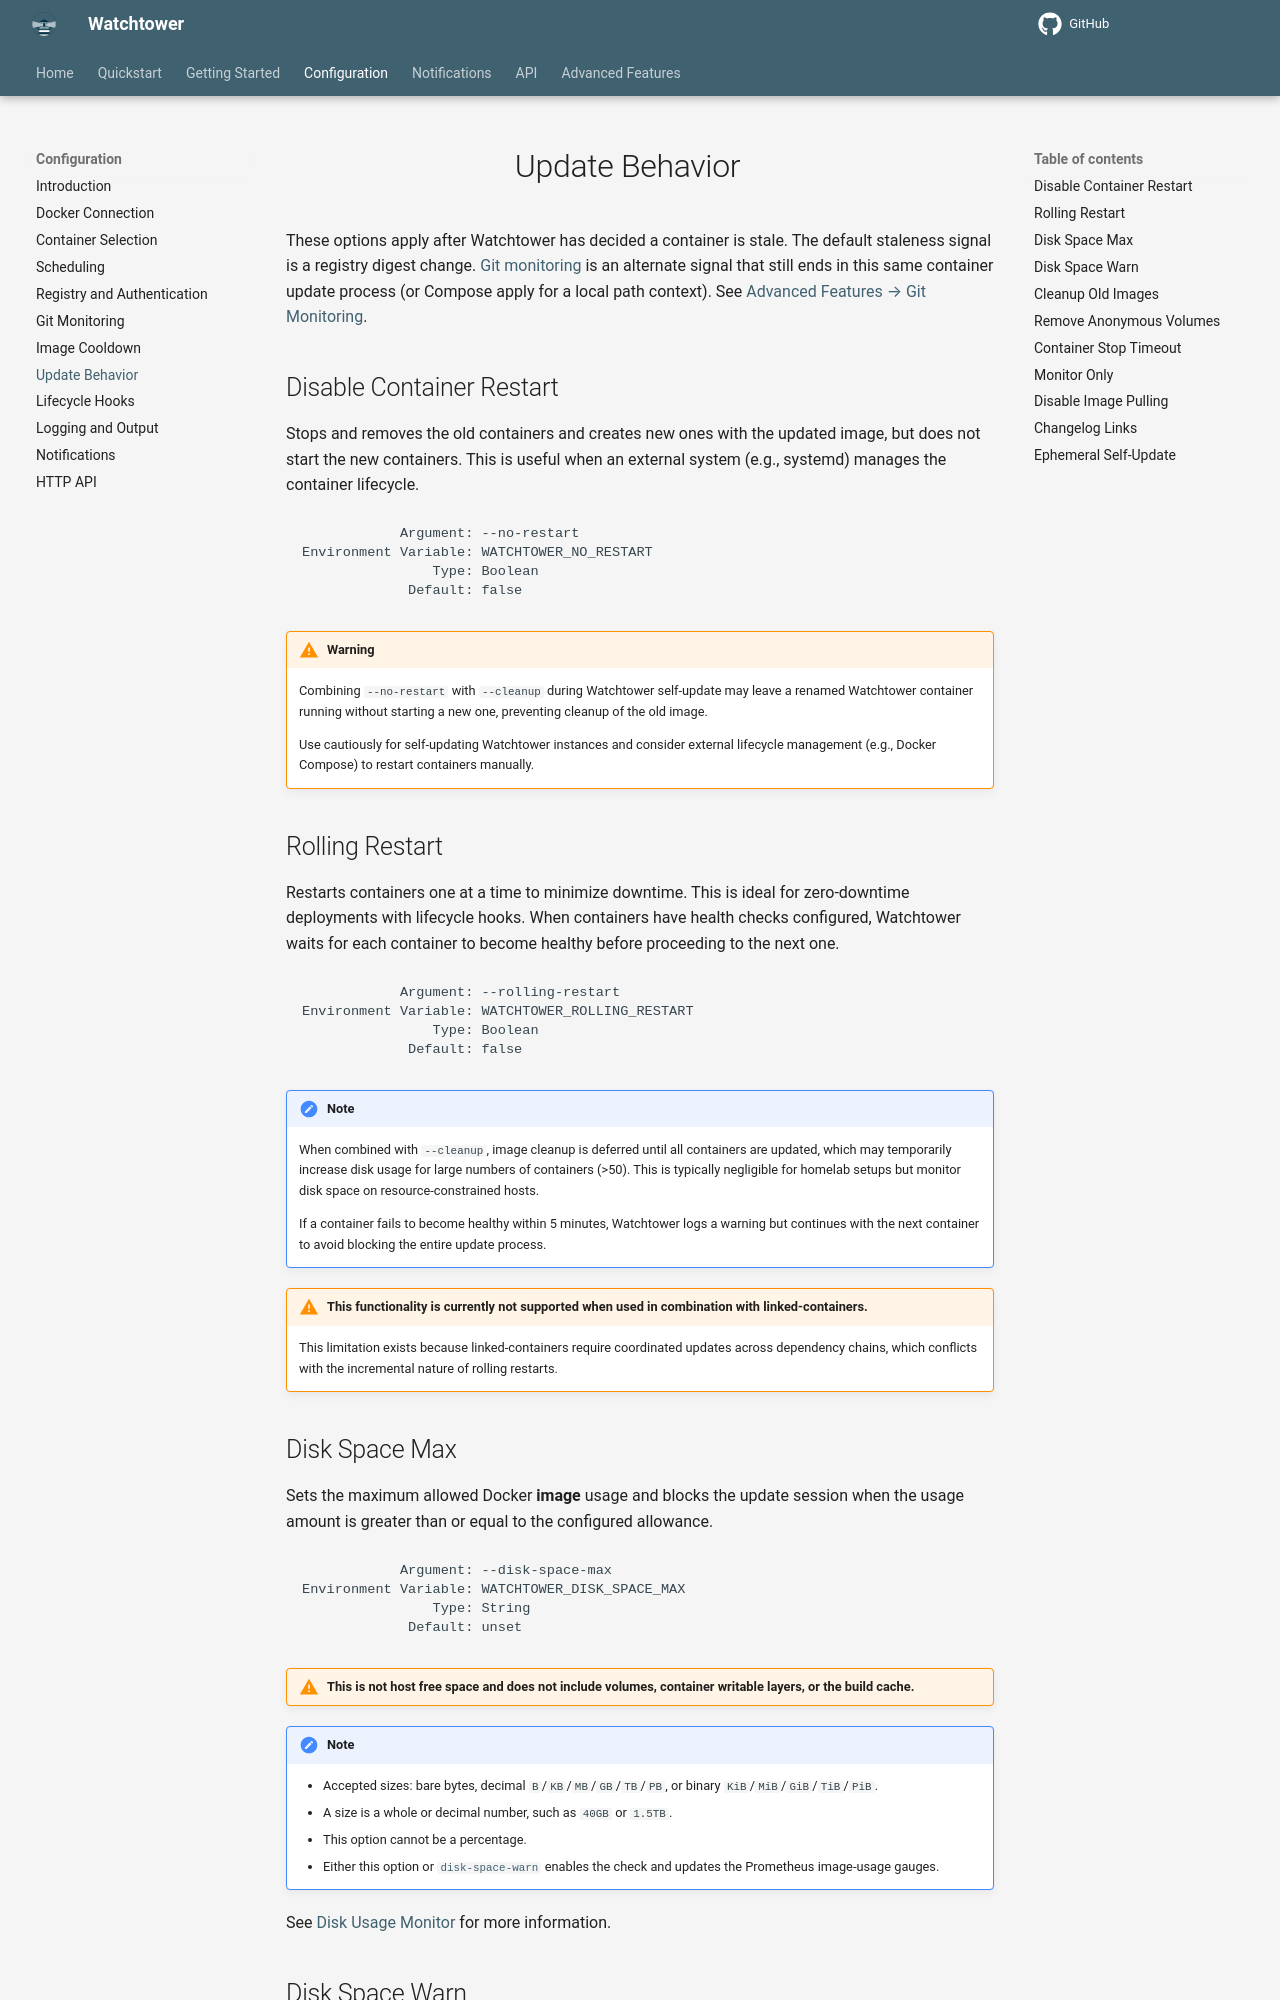

repository: chenjia404/watchtower · page: dev/configuration/update-behavior/index.html · generator: mkdocs

# Update Behavior

These options apply after Watchtower has decided a container is stale.
The default staleness signal is a registry digest change.
[Git monitoring](../git-monitoring/index.md) is an alternate signal that still ends in this same container update process (or Compose apply for a local path context).
See [Advanced Features → Git Monitoring](../../advanced-features/git-monitoring/index.md#interaction_with_other_update_options).

## Disable Container Restart

Stops and removes the old containers and creates new ones with the updated image, but does not start the new containers.
This is useful when an external system (e.g., systemd) manages the container lifecycle.

```text
            Argument: --no-restart
Environment Variable: WATCHTOWER_NO_RESTART
                Type: Boolean
             Default: false
```

!!! Warning
    Combining `--no-restart` with `--cleanup` during Watchtower self-update may leave a renamed Watchtower container running without starting a new one, preventing cleanup of the old image.

    Use cautiously for self-updating Watchtower instances and consider external lifecycle management (e.g., Docker Compose) to restart containers manually.

## Rolling Restart

Restarts containers one at a time to minimize downtime.
This is ideal for zero-downtime deployments with lifecycle hooks.
When containers have health checks configured, Watchtower waits for each container to become healthy before proceeding to the next one.

```text
            Argument: --rolling-restart
Environment Variable: WATCHTOWER_ROLLING_RESTART
                Type: Boolean
             Default: false
```

!!! Note
    When combined with `--cleanup`, image cleanup is deferred until all containers are updated, which may temporarily increase disk usage for large numbers of containers (>50).
    This is typically negligible for homelab setups but monitor disk space on resource-constrained hosts.

    If a container fails to become healthy within 5 minutes, Watchtower logs a warning but continues with the next container to avoid blocking the entire update process.

!!! Warning "This functionality is currently not supported when used in combination with linked-containers."
     This limitation exists because linked-containers require coordinated updates across dependency chains, which conflicts with the incremental nature of rolling restarts.

## Disk Space Max

Sets the maximum allowed Docker **image** usage and blocks the update session when the usage amount is greater than or equal to the configured allowance.

```text
            Argument: --disk-space-max
Environment Variable: WATCHTOWER_DISK_SPACE_MAX
                Type: String
             Default: unset
```

!!! Warning "This is not host free space and does not include volumes, container writable layers, or the build cache."

!!! Note
    - Accepted sizes: bare bytes, decimal `B`/`KB`/`MB`/`GB`/`TB`/`PB`, or binary `KiB`/`MiB`/`GiB`/`TiB`/`PiB`.
    - A size is a whole or decimal number, such as `40GB` or `1.5TB`.
    - This option cannot be a percentage.
    - Either this option or [`disk-space-warn`](#disk_space_warn) enables the check and updates the Prometheus image-usage gauges.

See [Disk Usage Monitor](../../advanced-features/disk-usage-monitor/index.md) for more information.
